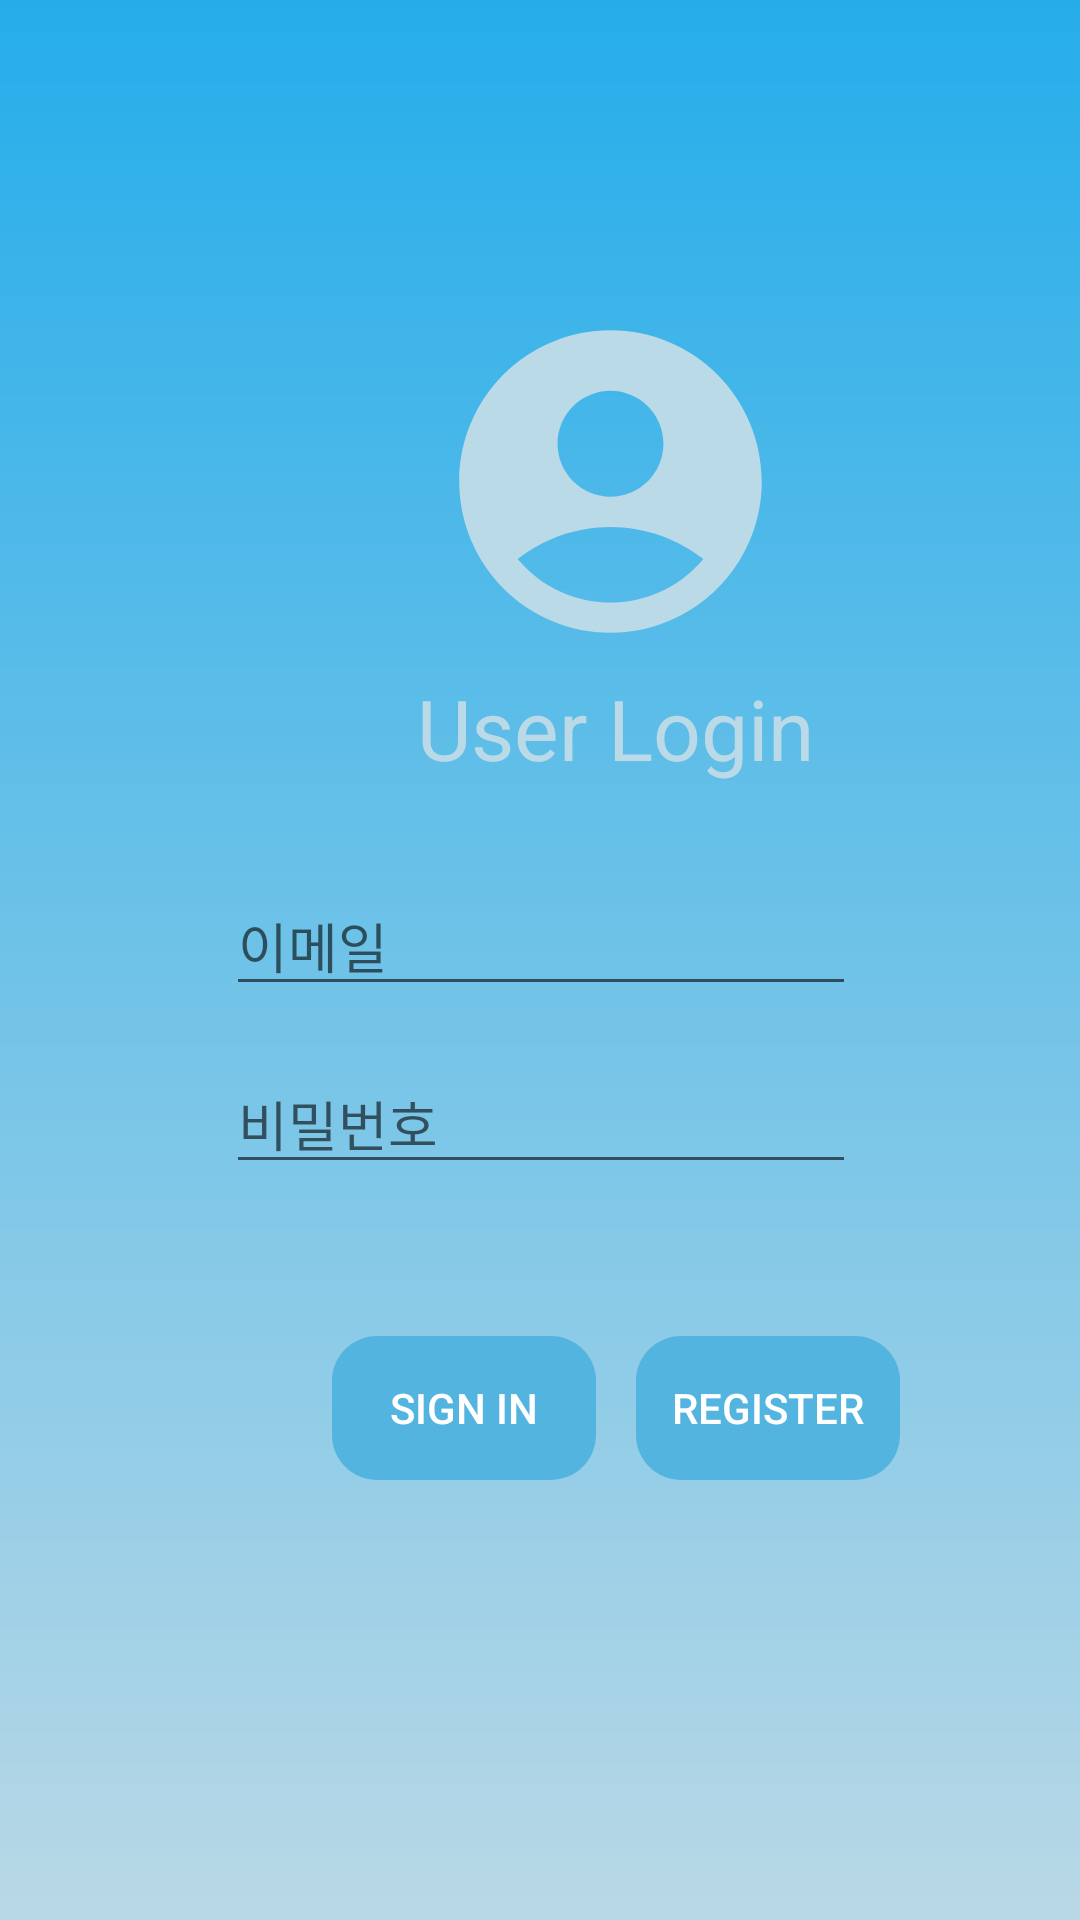

Here is an Android app screen rendered from its layout file. Give the layout XML and the strings, colors and styles it references.
<!-- AndroidManifest.xml: application theme Theme.VTL_Helper -->
<!-- res/layout/activity_login.xml -->
<?xml version="1.0" encoding="utf-8"?>
<androidx.constraintlayout.widget.ConstraintLayout xmlns:android="http://schemas.android.com/apk/res/android"
    xmlns:app="http://schemas.android.com/apk/res-auto"
    xmlns:tools="http://schemas.android.com/tools"
    android:layout_width="match_parent"
    android:layout_height="match_parent"
    android:background="@drawable/gradient_background"
    tools:context=".login">

    <ImageView
        android:id="@+id/imageView2"
        android:layout_width="127dp"
        android:layout_height="121dp"
        android:layout_marginStart="140dp"
        android:layout_marginLeft="140dp"
        android:layout_marginTop="100dp"
        android:src="@drawable/baseline_account"
        app:layout_constraintStart_toStartOf="parent"
        app:layout_constraintTop_toTopOf="parent" />

    <TextView
        android:id="@+id/textView8"
        android:layout_width="wrap_content"
        android:layout_height="wrap_content"
        android:layout_marginStart="132dp"
        android:layout_marginLeft="132dp"
        android:layout_marginTop="224dp"
        android:text=" User Login"
        android:textColor="#BADAE8"
        android:textSize="28sp"
        app:layout_constraintStart_toStartOf="parent"
        app:layout_constraintTop_toTopOf="parent" />

    <EditText
        android:id="@+id/et_email"
        android:layout_width="wrap_content"
        android:layout_height="wrap_content"
        android:layout_marginTop="292dp"
        android:ems="10"
        android:hint="이메일"
        android:inputType="textPersonName"
        app:layout_constraintEnd_toEndOf="parent"
        app:layout_constraintHorizontal_bias="0.502"
        app:layout_constraintStart_toStartOf="parent"
        app:layout_constraintTop_toTopOf="parent" />

    <EditText
        android:id="@+id/et_pwd"
        android:layout_width="wrap_content"
        android:layout_height="wrap_content"
        android:layout_marginTop="16dp"
        android:ems="10"
        android:hint="비밀번호"
        android:inputType="textPassword"
        app:layout_constraintEnd_toEndOf="parent"
        app:layout_constraintHorizontal_bias="0.502"
        app:layout_constraintStart_toStartOf="parent"
        app:layout_constraintTop_toBottomOf="@+id/et_email" />

    <Button
        android:id="@+id/Btn_login"
        android:layout_width="wrap_content"
        android:layout_height="wrap_content"
        android:layout_marginStart="112dp"
        android:layout_marginLeft="112dp"
        android:layout_marginTop="184dp"
        android:layout_marginEnd="15dp"
        android:layout_marginRight="15dp"
        android:background="@drawable/round_button"
        android:text="Sign In"
        android:textColor="#FFFFFF"
        app:backgroundTint="#53B4DF"
        app:layout_constraintEnd_toStartOf="@+id/Btn_register"
        app:layout_constraintStart_toStartOf="parent"
        app:layout_constraintTop_toBottomOf="@+id/textView8" />

    <Button
        android:id="@+id/Btn_register"
        android:layout_width="wrap_content"
        android:layout_height="wrap_content"
        android:layout_marginStart="212dp"
        android:layout_marginLeft="212dp"
        android:layout_marginTop="184dp"
        android:background="@drawable/round_button"
        android:text="Register"
        android:textColor="#FFFFFF"
        app:backgroundTint="#53B4DF"
        app:layout_constraintStart_toStartOf="parent"
        app:layout_constraintTop_toBottomOf="@+id/textView8" />

</androidx.constraintlayout.widget.ConstraintLayout>
<!-- resources referenced by this layout -->
<resources>
  <!-- drawable baseline_account (drawable) -->
  <vector android:height="24dp"
      android:tint="#BADAE8"
      android:viewportHeight="24" android:viewportWidth="24"
      android:width="24dp" xmlns:android="http://schemas.android.com/apk/res/android">
      <path android:fillColor="@android:color/white" android:pathData="M12,2C6.48,2 2,6.48 2,12s4.48,10 10,10s10,-4.48 10,-10S17.52,2 12,2zM12,6c1.93,0 3.5,1.57 3.5,3.5S13.93,13 12,13s-3.5,-1.57 -3.5,-3.5S10.07,6 12,6zM12,20c-2.03,0 -4.43,-0.82 -6.14,-2.88C7.55,15.8 9.68,15 12,15s4.45,0.8 6.14,2.12C16.43,19.18 14.03,20 12,20z"/>
  </vector>
  <!-- drawable gradient_background (drawable) -->
  <?xml version="1.0" encoding="utf-8"?>
  <shape xmlns:android="http://schemas.android.com/apk/res/android">
      <gradient
          android:startColor="#25ADEA"
          android:endColor="#B9D8E6"
          android:type="linear"
          android:angle="270"/>
  </shape>
  <!-- drawable round_button (drawable) -->
  <?xml version="1.0" encoding="utf-8"?>
  <shape xmlns:android="http://schemas.android.com/apk/res/android"
      android:shape="rectangle">
  
      <corners
          android:bottomRightRadius="15dp"
          android:bottomLeftRadius="15dp"
          android:topLeftRadius="15dp"
          android:topRightRadius="15dp"/>
  
  </shape>
  <style name="Theme.VTL_Helper" parent="Base.Theme.VTL_Helper" />
  <style name="Base.Theme.VTL_Helper" parent="Theme.AppCompat.Light.NoActionBar">
          
          
  
  
  
      </style>
</resources>
